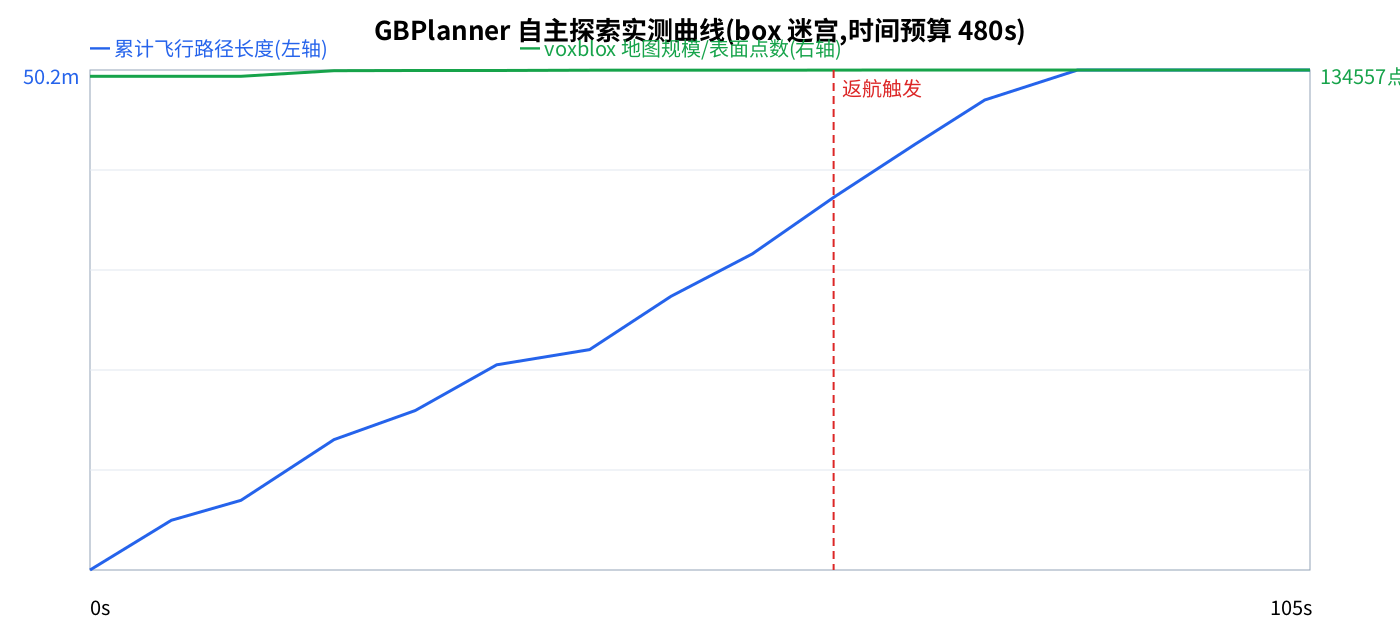

The file beside this chart, header and first rows:
ros_time, x, y, z, tsdf_points, homing
382, 3.759, 5.925, 1.784, 132852, 0
389, 5.827, 1.391, 1.527, 132854, 0
395, 5.321, -0.4768, 2.101, 132861, 0
403, 5.196, 5.598, 2.641, 134380, 0
410, 6.075, 3.047, 1.529, 134419, 0
417, 2.632, 0.0009719, 1.629, 134426, 0
425, 1.107, -0.03064, 1.512, 134492, 0
432, 6.029, 2.059, 1.639, 134496, 0
439, 4.513, 6.046, 1.603, 134498, 0
446, -1.137, 5.547, 1.626, 134536, 1
453, 4.201, 5.335, 1.765, 134551, 1
459, 3.312, 0.9833, 1.571, 134555, 1
467, 0.4482, 0.09269, 1.251, 134557, 1
473, 0.4488, 0.0929, 1.251, 134557, 1
480, 0.4488, 0.0929, 1.251, 134557, 1
487, 0.4488, 0.0929, 1.251, 134557, 1
